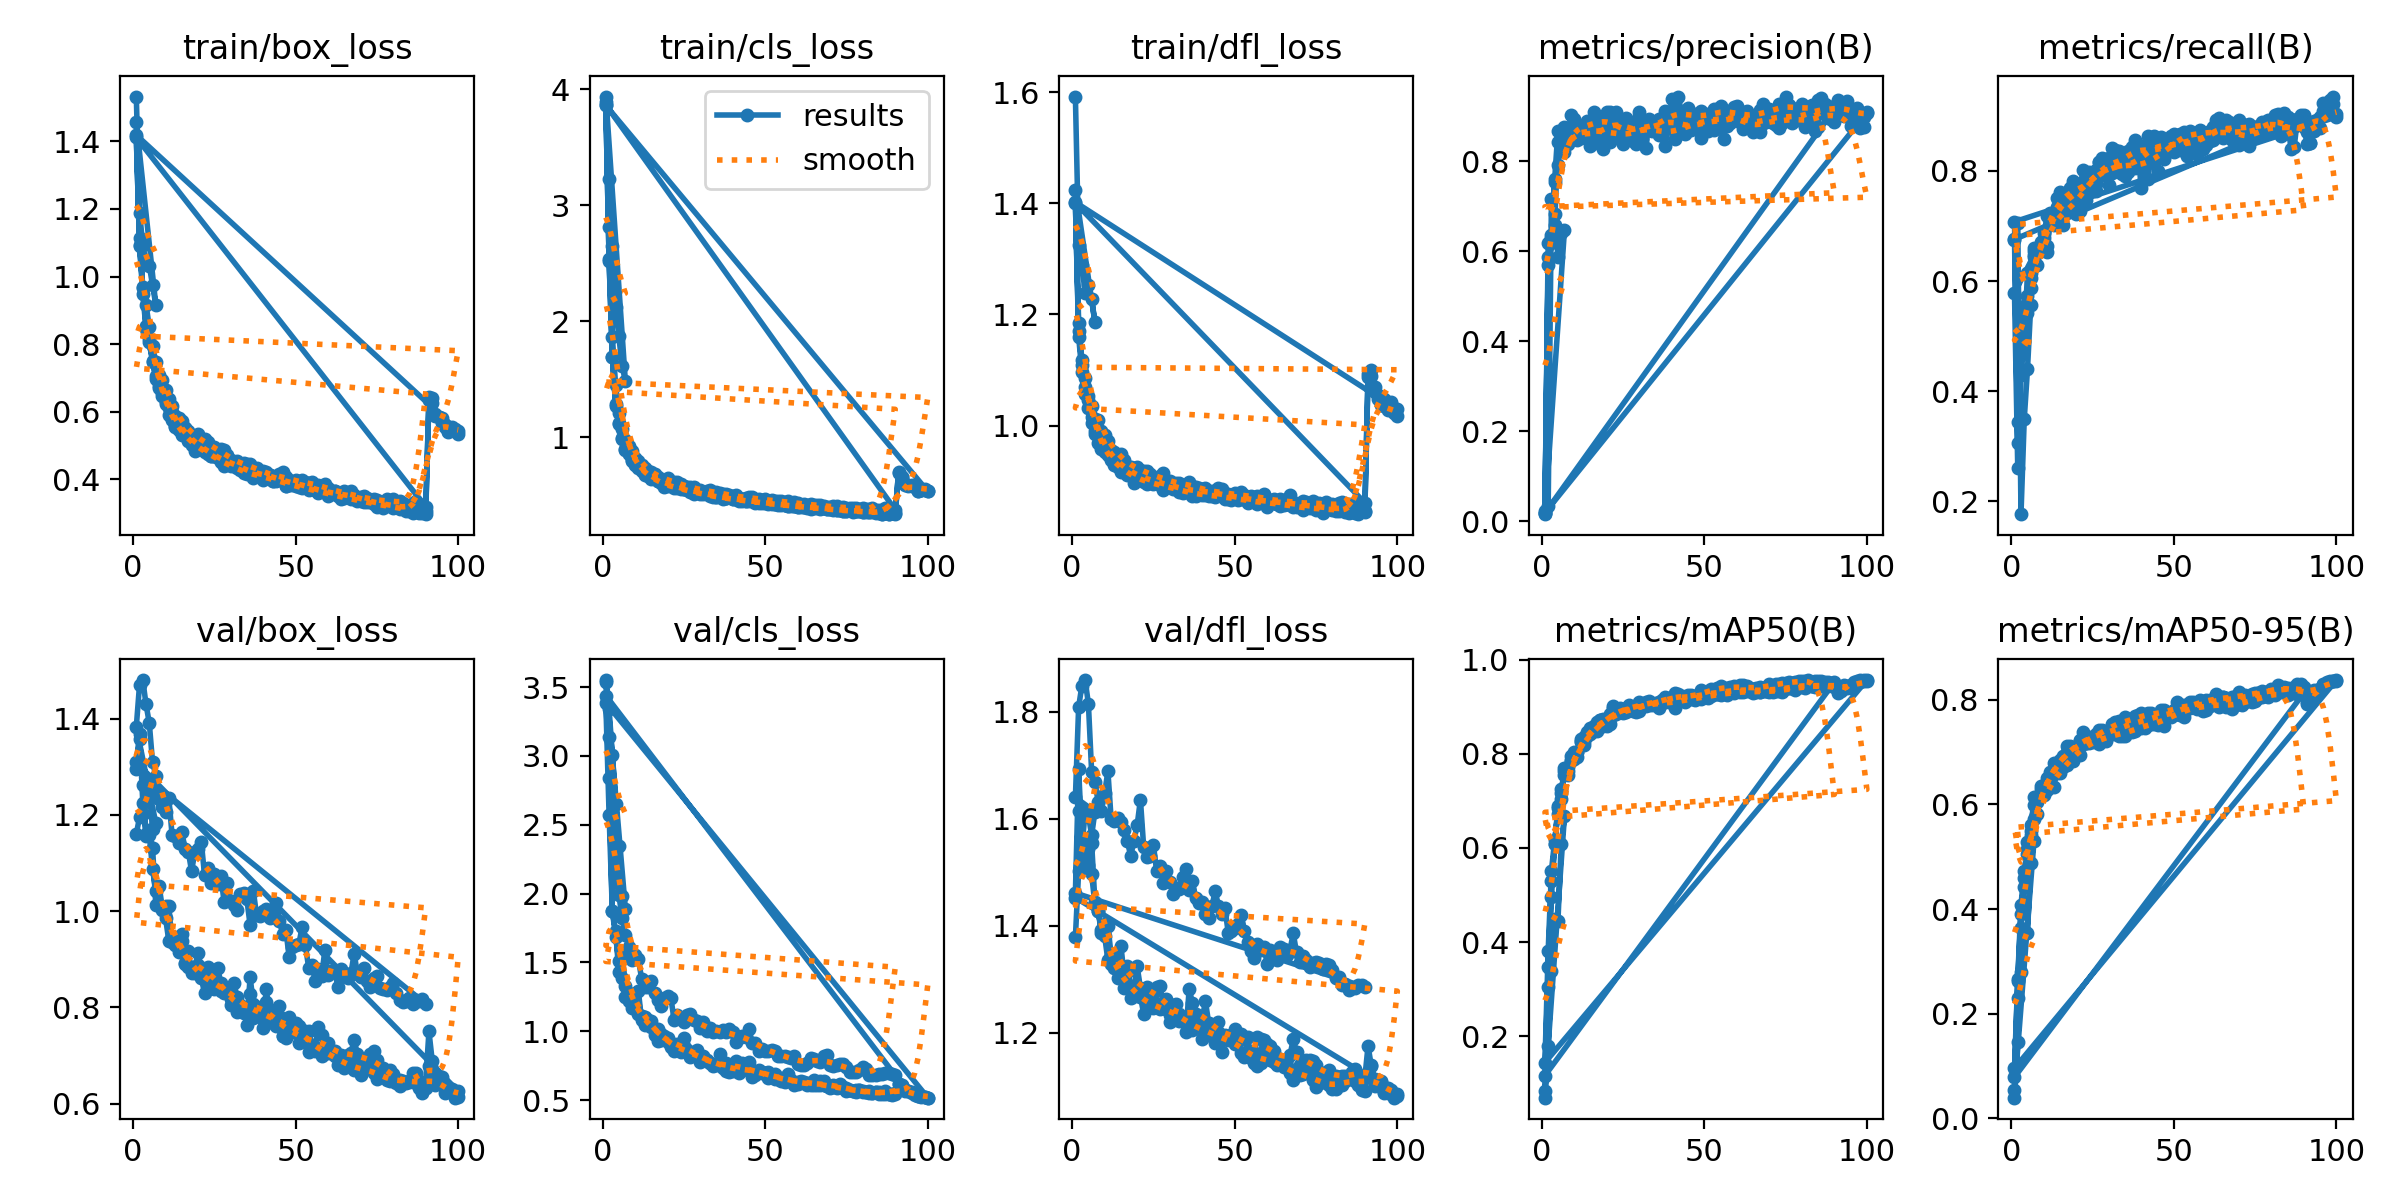

The file beside this chart, header and first rows:
epoch, time, train/box_loss, train/cls_loss, train/dfl_loss, metrics/precision(B), metrics/recall(B), metrics/mAP50(B), metrics/mAP50-95(B), val/box_loss, val/cls_loss, val/dfl_loss, lr/pg0, lr/pg1, lr/pg2
1, 39.62, 1.532, 3.893, 1.592, 0.02302, 0.6738, 0.06968, 0.03953, 1.16, 3.536, 1.379, 0.0001368, 0.0001368, 0.0001368
2, 46.25, 1.189, 3.229, 1.325, 0.0338, 0.7053, 0.1797, 0.1456, 1.196, 3.339, 1.502, 0.0002769, 0.0002769, 0.0002769
3, 53.56, 1.094, 2.651, 1.288, 0.7149, 0.1769, 0.3388, 0.2796, 1.203, 3.006, 1.547, 0.0004141, 0.0004141, 0.0004141
4, 60.54, 1.039, 2.12, 1.238, 0.6819, 0.3493, 0.4491, 0.3608, 1.259, 2.651, 1.612, 0.0005485, 0.0005485, 0.0005485
5, 67.51, 1.032, 1.873, 1.252, 0.5859, 0.4401, 0.4446, 0.3547, 1.247, 2.344, 1.607, 0.00068, 0.00068, 0.00068
6, 74.46, 0.9737, 1.617, 1.228, 0.6399, 0.5562, 0.6079, 0.4887, 1.172, 1.983, 1.569, 0.0006787, 0.0006787, 0.0006787
7, 81.43, 0.9162, 1.485, 1.186, 0.6463, 0.647, 0.6671, 0.53, 1.183, 1.892, 1.614, 0.0006716, 0.0006716, 0.0006716
1, 17.83, 1.456, 3.939, 1.424, 0.01563, 0.5787, 0.08381, 0.05446, 1.383, 3.551, 1.64, 0.0001396, 0.0001396, 0.0001396
2, 29.68, 1.113, 2.813, 1.185, 0.5698, 0.2614, 0.3054, 0.2294, 1.471, 3.14, 1.809, 0.0002796, 0.0002796, 0.0002796
3, 39.94, 0.9671, 1.867, 1.117, 0.6175, 0.4301, 0.4959, 0.3644, 1.481, 2.584, 1.849, 0.0004167, 0.0004167, 0.0004167
4, 50.65, 0.9164, 1.452, 1.086, 0.7528, 0.4915, 0.6079, 0.4421, 1.43, 2.115, 1.86, 0.0005511, 0.0005511, 0.0005511
5, 59.78, 0.8507, 1.21, 1.054, 0.791, 0.615, 0.6887, 0.5054, 1.391, 1.993, 1.815, 0.0006826, 0.0006826, 0.0006826
6, 67.99, 0.7945, 1.073, 1.034, 0.8621, 0.5876, 0.7252, 0.5415, 1.309, 1.823, 1.687, 0.0006787, 0.0006787, 0.0006787
7, 77.48, 0.7465, 0.9802, 1.011, 0.8213, 0.6435, 0.7545, 0.5715, 1.282, 1.697, 1.67, 0.0006716, 0.0006716, 0.0006716
8, 86.68, 0.7085, 0.9242, 1.01, 0.8653, 0.6288, 0.7543, 0.5809, 1.234, 1.615, 1.632, 0.0006645, 0.0006645, 0.0006645
9, 94.99, 0.6952, 0.8837, 0.9905, 0.8767, 0.6545, 0.7847, 0.6163, 1.216, 1.52, 1.616, 0.0006575, 0.0006575, 0.0006575
10, 102.3, 0.6632, 0.8233, 0.9829, 0.8935, 0.6585, 0.7943, 0.6186, 1.207, 1.557, 1.649, 0.0006504, 0.0006504, 0.0006504
11, 110.6, 0.6379, 0.7983, 0.9721, 0.8708, 0.6534, 0.8037, 0.6269, 1.235, 1.525, 1.689, 0.0006433, 0.0006433, 0.0006433
12, 119.2, 0.6176, 0.7585, 0.9567, 0.8659, 0.7168, 0.8304, 0.6511, 1.159, 1.382, 1.599, 0.0006362, 0.0006362, 0.0006362
13, 128.3, 0.586, 0.7323, 0.9526, 0.8759, 0.7228, 0.8196, 0.6328, 1.156, 1.32, 1.597, 0.0006292, 0.0006292, 0.0006292
14, 137.7, 0.5805, 0.7098, 0.9453, 0.8895, 0.7161, 0.8387, 0.6599, 1.142, 1.321, 1.602, 0.0006221, 0.0006221, 0.0006221
15, 147, 0.5722, 0.6976, 0.9497, 0.8523, 0.7425, 0.841, 0.6602, 1.164, 1.363, 1.594, 0.000615, 0.000615, 0.000615
16, 156.2, 0.553, 0.682, 0.9323, 0.9084, 0.702, 0.8473, 0.6722, 1.13, 1.279, 1.58, 0.000608, 0.000608, 0.000608
17, 165.4, 0.5438, 0.6545, 0.9268, 0.8891, 0.7237, 0.8474, 0.6745, 1.124, 1.231, 1.558, 0.0006009, 0.0006009, 0.0006009
18, 174.5, 0.5234, 0.6428, 0.9262, 0.8774, 0.7394, 0.8712, 0.696, 1.083, 1.182, 1.531, 0.0005938, 0.0005938, 0.0005938
19, 183.9, 0.5264, 0.6288, 0.9246, 0.8842, 0.7462, 0.8739, 0.6838, 1.123, 1.239, 1.559, 0.0005868, 0.0005868, 0.0005868
20, 193.6, 0.5342, 0.6477, 0.9253, 0.9092, 0.7224, 0.872, 0.6974, 1.129, 1.254, 1.589, 0.0005797, 0.0005797, 0.0005797
21, 203, 0.5011, 0.6177, 0.921, 0.8967, 0.7274, 0.8642, 0.6952, 1.143, 1.246, 1.636, 0.0005726, 0.0005726, 0.0005726
22, 212.1, 0.5197, 0.6163, 0.9182, 0.8991, 0.7788, 0.9005, 0.7161, 1.074, 1.079, 1.547, 0.0005656, 0.0005656, 0.0005656
23, 221.2, 0.5107, 0.6119, 0.9178, 0.8612, 0.7902, 0.8887, 0.7169, 1.09, 1.117, 1.528, 0.0005585, 0.0005585, 0.0005585
24, 230.3, 0.4892, 0.5968, 0.9127, 0.8834, 0.7615, 0.8914, 0.7182, 1.058, 1.089, 1.53, 0.0005514, 0.0005514, 0.0005514
25, 239.4, 0.4959, 0.5816, 0.9041, 0.8527, 0.7893, 0.8918, 0.7184, 1.077, 1.066, 1.551, 0.0005444, 0.0005444, 0.0005444
26, 248.7, 0.4818, 0.5702, 0.904, 0.8623, 0.8013, 0.8976, 0.7203, 1.056, 1.119, 1.502, 0.0005373, 0.0005373, 0.0005373
27, 257.9, 0.4888, 0.5759, 0.9085, 0.8575, 0.8004, 0.8983, 0.7161, 1.073, 1.124, 1.512, 0.0005302, 0.0005302, 0.0005302
28, 267.1, 0.4876, 0.5734, 0.915, 0.856, 0.7961, 0.8956, 0.7256, 1.02, 1.085, 1.481, 0.0005231, 0.0005231, 0.0005231
29, 276.1, 0.4709, 0.5501, 0.9001, 0.8812, 0.7946, 0.8945, 0.7208, 1.058, 1.077, 1.503, 0.0005161, 0.0005161, 0.0005161
30, 284.9, 0.4568, 0.5482, 0.9009, 0.901, 0.7983, 0.9092, 0.7402, 1.021, 1.021, 1.481, 0.000509, 0.000509, 0.000509
31, 293.9, 0.4416, 0.5249, 0.8905, 0.8886, 0.7965, 0.9025, 0.7337, 1.013, 1.07, 1.459, 0.0005019, 0.0005019, 0.0005019
32, 303.1, 0.4551, 0.5417, 0.8974, 0.8291, 0.8386, 0.9106, 0.737, 1.003, 1, 1.47, 0.0004949, 0.0004949, 0.0004949
33, 312.5, 0.4414, 0.5421, 0.897, 0.8936, 0.8117, 0.9097, 0.731, 1.035, 1.022, 1.47, 0.0004878, 0.0004878, 0.0004878
34, 321.8, 0.4481, 0.526, 0.8939, 0.8724, 0.7941, 0.9034, 0.7313, 1.037, 0.9974, 1.492, 0.0004807, 0.0004807, 0.0004807
35, 331, 0.4446, 0.5304, 0.8938, 0.8811, 0.802, 0.9051, 0.7313, 1.025, 1.002, 1.507, 0.0004737, 0.0004737, 0.0004737
36, 339.3, 0.4457, 0.5243, 0.8989, 0.8777, 0.8157, 0.9108, 0.7433, 0.9709, 0.9951, 1.467, 0.0004666, 0.0004666, 0.0004666
37, 348.4, 0.4288, 0.5116, 0.8913, 0.8855, 0.8184, 0.912, 0.7391, 1.042, 1.008, 1.484, 0.0004595, 0.0004595, 0.0004595
38, 357.1, 0.4328, 0.5076, 0.8892, 0.8976, 0.8045, 0.9176, 0.7395, 0.9915, 0.9944, 1.452, 0.0004525, 0.0004525, 0.0004525
39, 365.4, 0.425, 0.5013, 0.8884, 0.8747, 0.8289, 0.9168, 0.7498, 0.9901, 1.014, 1.443, 0.0004454, 0.0004454, 0.0004454
40, 373.3, 0.4258, 0.4968, 0.8867, 0.9375, 0.7693, 0.9113, 0.7461, 0.9998, 0.9957, 1.446, 0.0004383, 0.0004383, 0.0004383
41, 381.7, 0.423, 0.5, 0.8871, 0.8784, 0.8467, 0.9291, 0.7537, 1.004, 0.9224, 1.422, 0.0004313, 0.0004313, 0.0004313
42, 390, 0.4116, 0.48, 0.8794, 0.9423, 0.7843, 0.9263, 0.7514, 0.9866, 0.9504, 1.415, 0.0004242, 0.0004242, 0.0004242
43, 398, 0.3957, 0.4708, 0.8724, 0.9091, 0.8282, 0.919, 0.7535, 0.989, 0.9685, 1.437, 0.0004171, 0.0004171, 0.0004171
44, 405.9, 0.4071, 0.4804, 0.8798, 0.8812, 0.8379, 0.9179, 0.7528, 1.017, 0.9581, 1.465, 0.0004101, 0.0004101, 0.0004101
45, 414.5, 0.4143, 0.4881, 0.8869, 0.9189, 0.8001, 0.9253, 0.7526, 0.9804, 1.015, 1.437, 0.000403, 0.000403, 0.000403
46, 422.8, 0.4224, 0.4891, 0.8855, 0.889, 0.8495, 0.925, 0.7586, 0.9525, 0.9136, 1.423, 0.0003959, 0.0003959, 0.0003959
47, 431.9, 0.4071, 0.4677, 0.875, 0.904, 0.8216, 0.9134, 0.7503, 0.9609, 0.9159, 1.433, 0.0003888, 0.0003888, 0.0003888
48, 440.1, 0.3985, 0.4713, 0.8778, 0.8926, 0.8392, 0.9182, 0.77, 0.9047, 0.8601, 1.387, 0.0003818, 0.0003818, 0.0003818
49, 448.9, 0.3864, 0.4594, 0.8748, 0.9114, 0.8491, 0.9347, 0.7722, 0.9262, 0.8746, 1.39, 0.0003747, 0.0003747, 0.0003747
50, 457.4, 0.3979, 0.4681, 0.8783, 0.9006, 0.8343, 0.9296, 0.77, 0.9306, 0.8588, 1.396, 0.0003676, 0.0003676, 0.0003676
51, 465.8, 0.3903, 0.4537, 0.8717, 0.8899, 0.8582, 0.933, 0.7767, 0.9316, 0.8595, 1.404, 0.0003606, 0.0003606, 0.0003606
52, 473.8, 0.3967, 0.46, 0.8803, 0.8908, 0.8659, 0.9371, 0.7705, 0.9674, 0.8627, 1.421, 0.0003535, 0.0003535, 0.0003535
53, 482, 0.386, 0.4485, 0.8718, 0.9131, 0.8703, 0.932, 0.7665, 0.9294, 0.8573, 1.39, 0.0003464, 0.0003464, 0.0003464
... 237 more rows
